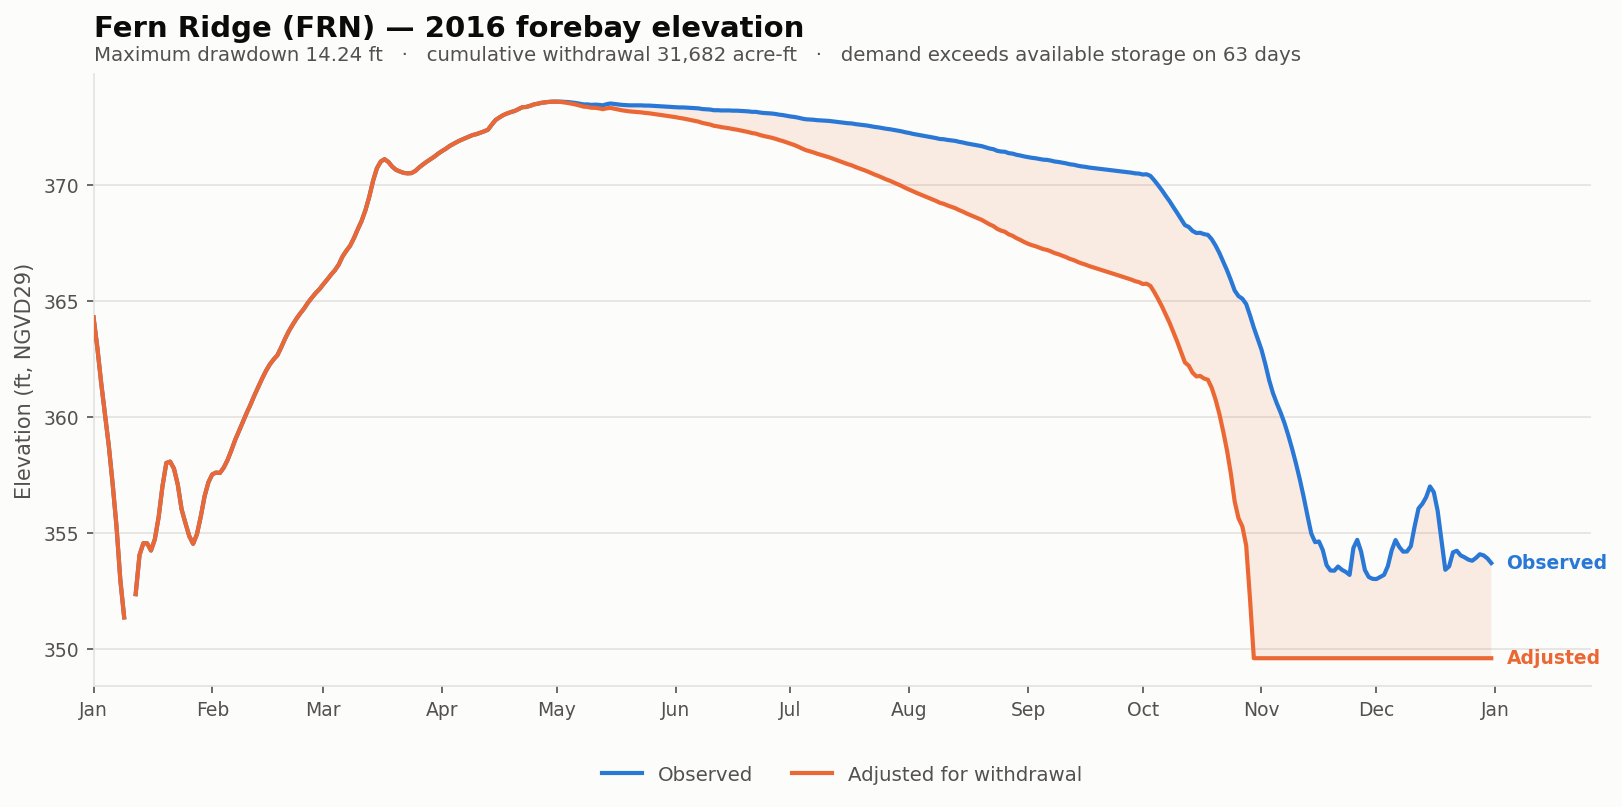

The table this chart was drawn from, first rows:
date, elev_observed_ft, elev_adjusted_ft, storage_observed_af, storage_adjusted_af, demand_cfs, cumulative_withdrawal_af, elev_change_ft, at_rating_floor
2016-01-01, 364.3, 364.3, 33314, 33314, 0.0, 0.0, 0.0, False
2016-01-02, 363, 363, 27341, 27341, 0.0, 0.0, 0.0, False
2016-01-03, 361.4, 361.4, 21454, 21454, 0.0, 0.0, 0.0, False
2016-01-04, 360.1, 360.1, 16809, 16809, 0.0, 0.0, 0.0, False
2016-01-05, 358.7, 358.7, 12933, 12933, 0.0, 0.0, 0.0, False
2016-01-06, 357.1, 357.1, 9034, 9034, 0.0, 0.0, 0.0, False
2016-01-07, 355.3, 355.3, 5664, 5664, 0.0, 0.0, 0.0, False
2016-01-08, 353, 353, 2762, 2762, 0.0, 0.0, 0.0, False
2016-01-09, 351.4, 351.4, 1422, 1422, 0.0, 0.0, 0.0, False
2016-01-10, , , , , 0.0, 0.0, , False
2016-01-11, , , , , 0.0, 0.0, , False
2016-01-12, 352.4, 352.4, 2203, 2203, 0.0, 0.0, 0.0, False
2016-01-13, 354, 354, 3946, 3946, 0.0, 0.0, 0.0, False
2016-01-14, 354.6, 354.6, 4604, 4604, 0.0, 0.0, 0.0, False
2016-01-15, 354.6, 354.6, 4604, 4604, 0.0, 0.0, 0.0, False
2016-01-16, 354.2, 354.2, 4194, 4194, 0.0, 0.0, 0.0, False
2016-01-17, 354.7, 354.7, 4840, 4840, 0.0, 0.0, 0.0, False
2016-01-18, 355.7, 355.7, 6336, 6336, 0.0, 0.0, 0.0, False
2016-01-19, 357, 357, 8865, 8865, 0.0, 0.0, 0.0, False
2016-01-20, 358, 358, 11107, 11107, 0.0, 0.0, 0.0, False
2016-01-21, 358.1, 358.1, 11253, 11253, 0.0, 0.0, 0.0, False
2016-01-22, 357.8, 357.8, 10539, 10539, 0.0, 0.0, 0.0, False
2016-01-23, 357.1, 357.1, 9013, 9013, 0.0, 0.0, 0.0, False
2016-01-24, 356, 356, 6914, 6914, 0.0, 0.0, 0.0, False
2016-01-25, 355.4, 355.4, 5904, 5904, 0.0, 0.0, 0.0, False
2016-01-26, 354.9, 354.9, 5041, 5041, 0.0, 0.0, 0.0, False
2016-01-27, 354.5, 354.5, 4576, 4576, 0.0, 0.0, 0.0, False
2016-01-28, 354.9, 354.9, 5158, 5158, 0.0, 0.0, 0.0, False
2016-01-29, 355.7, 355.7, 6370, 6370, 0.0, 0.0, 0.0, False
2016-01-30, 356.6, 356.6, 7990, 7990, 0.0, 0.0, 0.0, False
2016-01-31, 357.2, 357.2, 9226, 9226, 0.0, 0.0, 0.0, False
2016-02-01, 357.5, 357.5, 9968, 9968, 0.0, 0.0, 0.0, False
2016-02-02, 357.6, 357.6, 10148, 10148, 0.0, 0.0, 0.0, False
2016-02-03, 357.6, 357.6, 10103, 10103, 0.0, 0.0, 0.0, False
2016-02-04, 357.8, 357.8, 10632, 10632, 0.0, 0.0, 0.0, False
2016-02-05, 358.1, 358.1, 11424, 11424, 0.0, 0.0, 0.0, False
2016-02-06, 358.6, 358.6, 12486, 12486, 0.0, 0.0, 0.0, False
2016-02-07, 359, 359, 13692, 13692, 0.0, 0.0, 0.0, False
2016-02-08, 359.4, 359.4, 14793, 14793, 0.0, 0.0, 0.0, False
2016-02-09, 359.8, 359.8, 15978, 15978, 0.0, 0.0, 0.0, False
2016-02-10, 360.2, 360.2, 17124, 17124, 0.0, 0.0, 0.0, False
2016-02-11, 360.5, 360.5, 18284, 18284, 0.0, 0.0, 0.0, False
2016-02-12, 360.9, 360.9, 19592, 19592, 0.0, 0.0, 0.0, False
2016-02-13, 361.3, 361.3, 20846, 20846, 0.0, 0.0, 0.0, False
2016-02-14, 361.6, 361.6, 22145, 22145, 0.0, 0.0, 0.0, False
2016-02-15, 362, 362, 23376, 23376, 0.0, 0.0, 0.0, False
2016-02-16, 362.2, 362.2, 24447, 24447, 0.0, 0.0, 0.0, False
2016-02-17, 362.5, 362.5, 25304, 25304, 0.0, 0.0, 0.0, False
2016-02-18, 362.6, 362.6, 26023, 26023, 0.0, 0.0, 0.0, False
2016-02-19, 363, 363, 27424, 27424, 0.0, 0.0, 0.0, False
2016-02-20, 363.4, 363.4, 29015, 29015, 0.0, 0.0, 0.0, False
2016-02-21, 363.7, 363.7, 30492, 30492, 0.0, 0.0, 0.0, False
2016-02-22, 364, 364, 31787, 31787, 0.0, 0.0, 0.0, False
2016-02-23, 364.2, 364.2, 33024, 33024, 0.0, 0.0, 0.0, False
2016-02-24, 364.5, 364.5, 34146, 34146, 0.0, 0.0, 0.0, False
2016-02-25, 364.7, 364.7, 35194, 35194, 0.0, 0.0, 0.0, False
2016-02-26, 364.9, 364.9, 36470, 36470, 0.0, 0.0, 0.0, False
2016-02-27, 365.1, 365.1, 37565, 37565, 0.0, 0.0, 0.0, False
2016-02-28, 365.3, 365.3, 38629, 38629, 0.0, 0.0, 0.0, False
2016-02-29, 365.5, 365.5, 39549, 39549, 0.0, 0.0, 0.0, False
... 306 more rows
